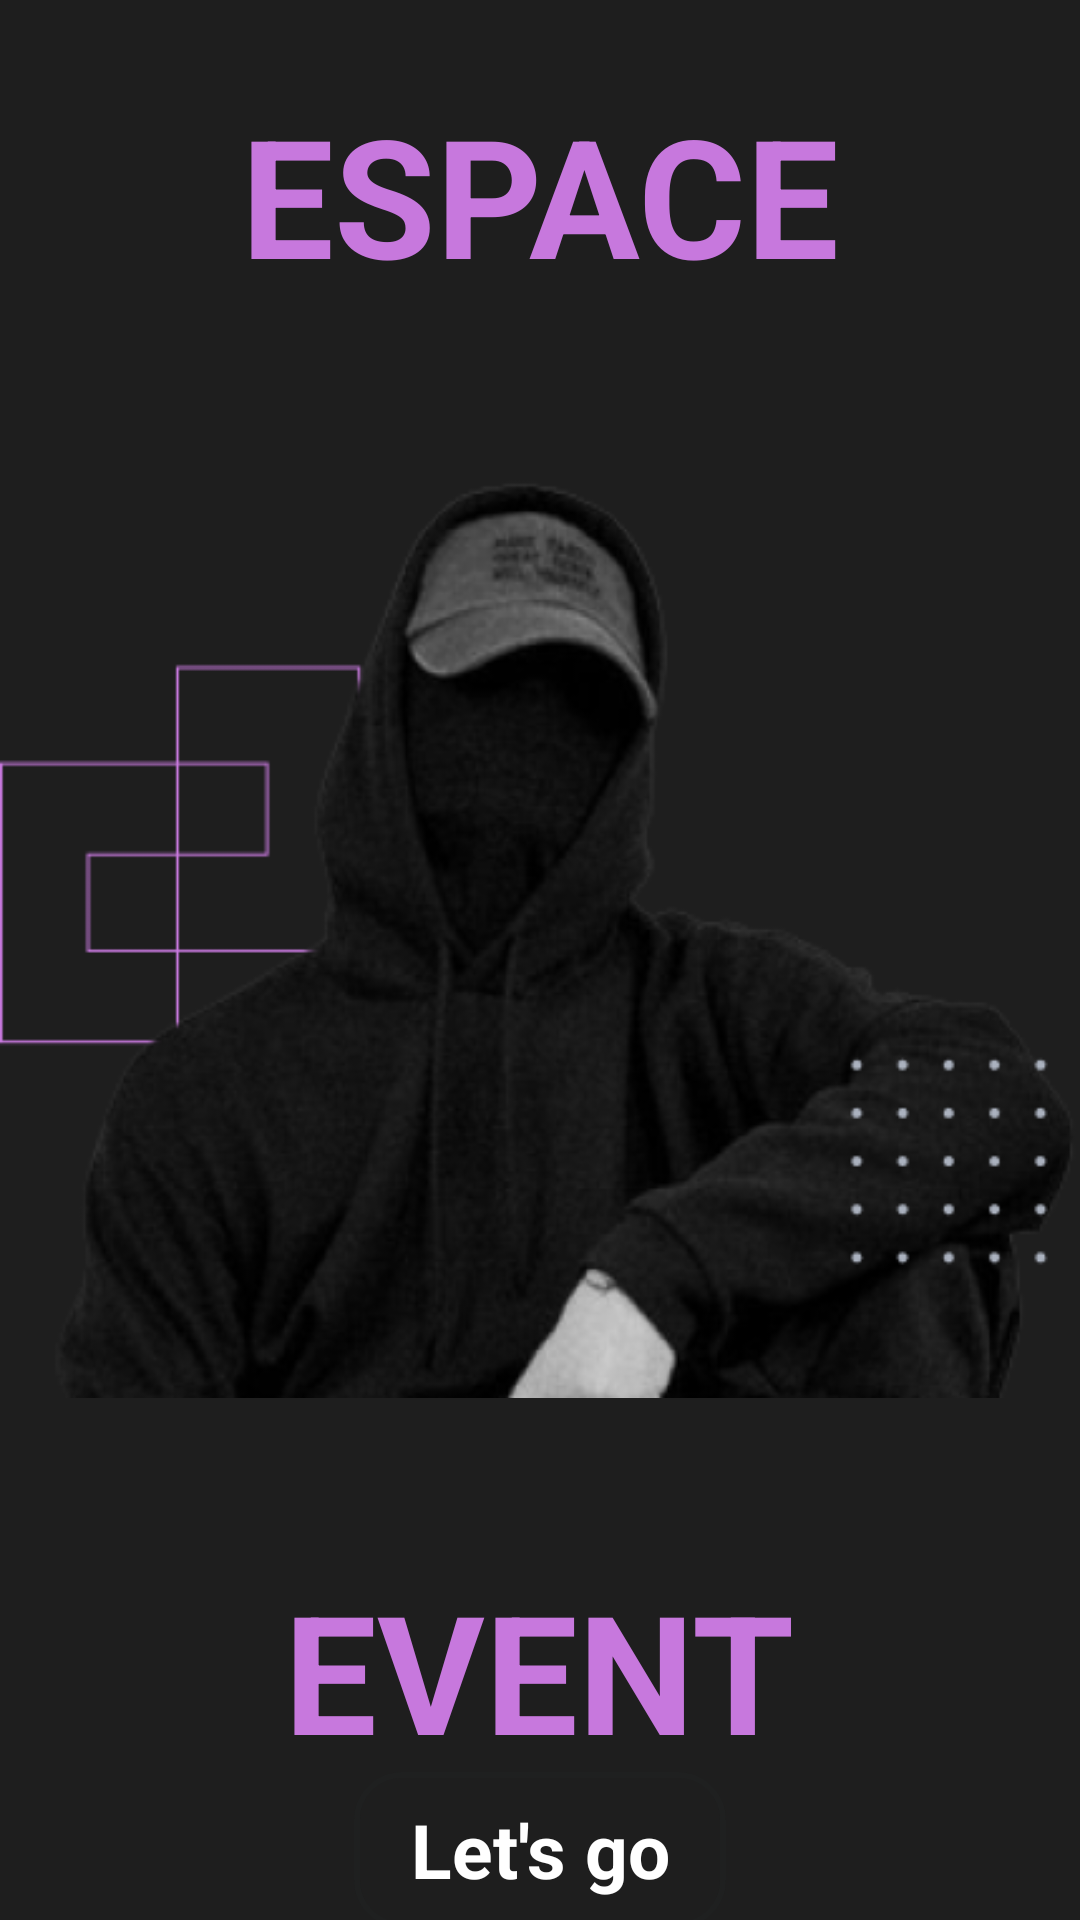

Here is an Android app screen rendered from its layout file. Give the layout XML and the strings, colors and styles it references.
<!-- AndroidManifest.xml: application theme Theme.ArroundMe -->
<!-- res/layout/activity_event_landing_page.xml -->
<?xml version="1.0" encoding="utf-8"?>
<androidx.constraintlayout.widget.ConstraintLayout xmlns:android="http://schemas.android.com/apk/res/android"
    xmlns:app="http://schemas.android.com/apk/res-auto"
    xmlns:tools="http://schemas.android.com/tools"
    android:layout_width="match_parent"
    android:layout_height="match_parent"
    android:background="#1E1E1E"
    tools:context=".EventLandingPage">

    <TextView
        android:id="@+id/textView4"
        android:layout_width="wrap_content"
        android:layout_height="wrap_content"
        android:layout_marginTop="28dp"
        android:gravity="center"
        android:text="ESPACE"
        android:textColor="#C778DD"
        android:textSize="55sp"
        android:textStyle="bold"
        app:layout_constraintEnd_toEndOf="parent"
        app:layout_constraintStart_toStartOf="parent"
        app:layout_constraintTop_toTopOf="parent" />

    <ImageView
        android:layout_width="wrap_content"
        android:layout_height="wrap_content"
        android:src="@drawable/event"
        app:layout_constraintBottom_toTopOf="@+id/textView2"
        app:layout_constraintEnd_toEndOf="parent"
        app:layout_constraintStart_toStartOf="parent"
        app:layout_constraintTop_toBottomOf="@+id/textView4" />

    <TextView
        android:id="@+id/textView2"
        android:layout_width="wrap_content"
        android:layout_height="wrap_content"
        android:layout_marginTop="520dp"
        android:gravity="center"
        android:text="EVENT"
        android:textColor="#C778DD"
        android:textSize="55sp"
        android:textStyle="bold"
        app:layout_constraintEnd_toEndOf="parent"
        app:layout_constraintHorizontal_bias="0.497"
        app:layout_constraintStart_toStartOf="parent"
        app:layout_constraintTop_toTopOf="parent" />

    <androidx.drawerlayout.widget.DrawerLayout
        android:id="@+id/btnLandingPageBlock"
        android:layout_width="124dp"
        android:layout_height="52dp"
        android:background="@drawable/shape"
        app:layout_constraintBottom_toBottomOf="parent"
        app:layout_constraintEnd_toEndOf="parent"
        app:layout_constraintStart_toStartOf="parent"
        app:layout_constraintTop_toBottomOf="@+id/textView2">

        <TextView
            android:id="@+id/btnLandingPage"
            android:layout_width="wrap_content"
            android:layout_height="wrap_content"
            android:text="Let's go"
            android:gravity="center"
            android:textSize="25sp"
            android:textColor="@color/white"
            android:textStyle="bold"/>
    </androidx.drawerlayout.widget.DrawerLayout>



</androidx.constraintlayout.widget.ConstraintLayout>
<!-- resources referenced by this layout -->
<resources>
  <color name="white">#FFFFFFFF</color>
  <!-- drawable event: png bitmap (drawable-v24, 72113 bytes) -->
  <!-- drawable shape (drawable) -->
  <?xml version="1.0" encoding="utf-8"?>
  <shape xmlns:android="http://schemas.android.com/apk/res/android"
      android:shape="rectangle">
  
      <corners
          android:radius="15dp" />
      <stroke
          android:color="#1D282C33"
          android:width="2dp" />
  
  </shape>
  <style name="Theme.ArroundMe" parent="Theme.MaterialComponents.DayNight.NoActionBar">
  
  
          
          <item name="colorPrimary">@color/purple_500</item>
          <item name="colorPrimaryVariant">@color/purple_700</item>
          <item name="colorOnPrimary">@color/white</item>
          
          <item name="colorSecondary">@color/teal_200</item>
          <item name="colorSecondaryVariant">@color/teal_700</item>
          <item name="colorOnSecondary">@color/black</item>
          
          <item name="android:statusBarColor">?attr/colorPrimaryVariant</item>
          
      </style>
  <color name="purple_500">#FF6200EE</color>
  <color name="purple_700">#FF3700B3</color>
  <color name="teal_200">#FF03DAC5</color>
  <color name="teal_700">#FF018786</color>
  <color name="black">#FF000000</color>
</resources>
